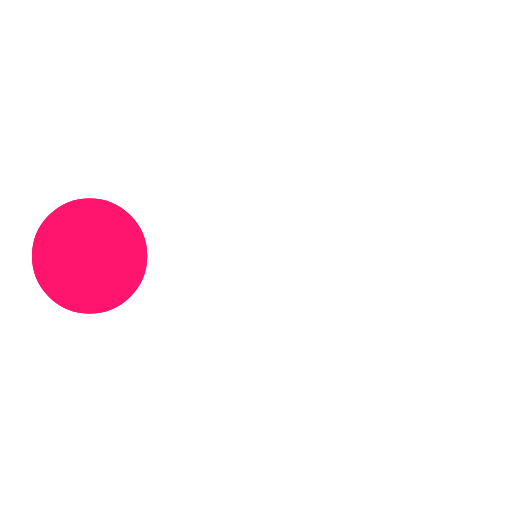
t = 0.00 s
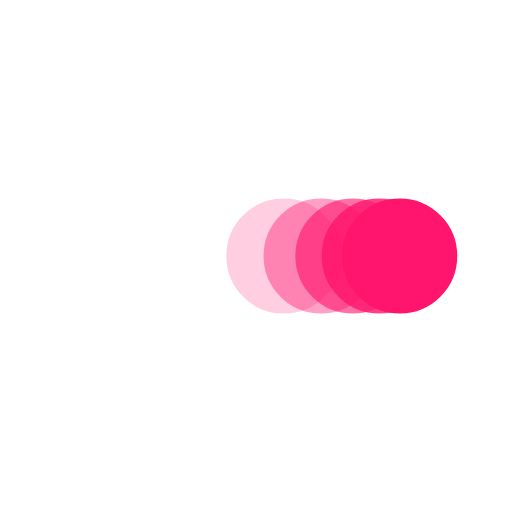
t = 0.38 s
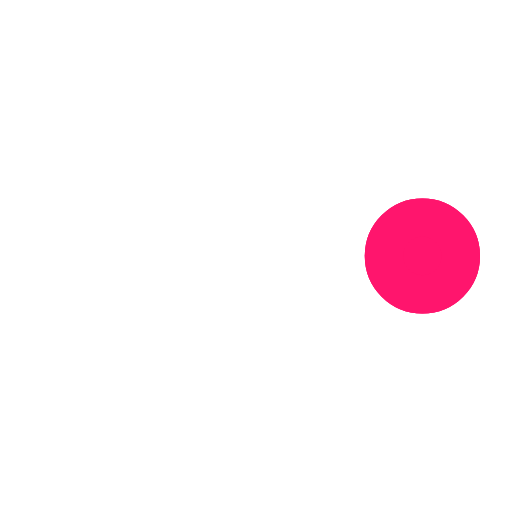
t = 0.73 s
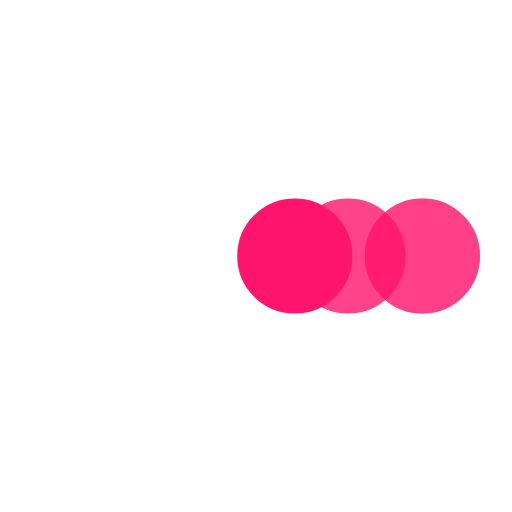
t = 1.10 s
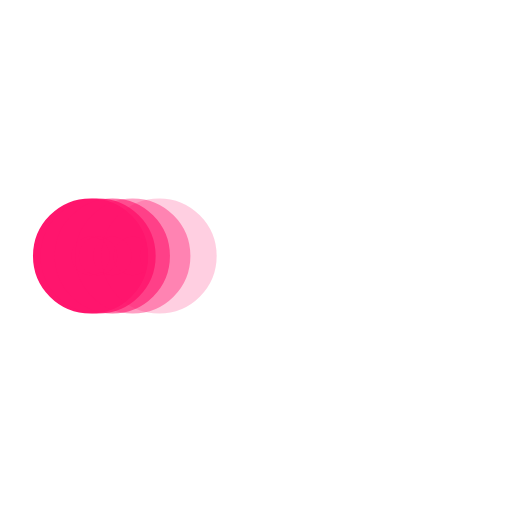
t = 1.48 s
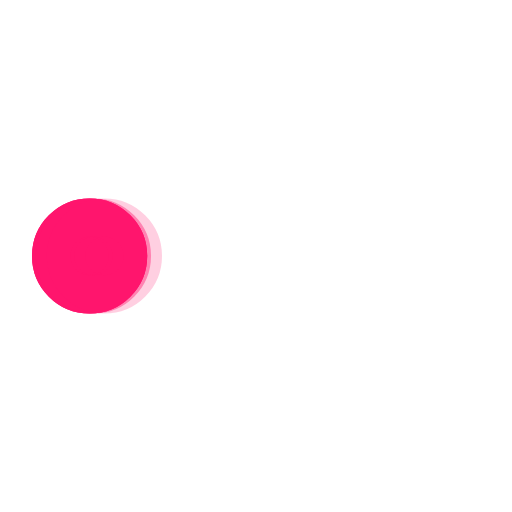
t = 1.60 s

The animated SVG that drew these frames (rendered in a browser with its animation timeline set to each time). Animation: 5 SMIL elements (animate=5); one cycle of 2.20 s, repeats indefinitely.

<?xml version="1.0" encoding="UTF-8"?><svg viewBox="0 0 200 200" xmlns="http://www.w3.org/2000/svg"> <circle cx="35" cy="100" r="15" fill="#FF156D" stroke="#FF156D" stroke-width="15">  <animate attributeName="cx" begin="0" calcMode="spline" dur="2" keySplines="0 .1 .5 1;0 .1 .5 1;0 .1 .5 1;0 .1 .5 1" repeatCount="indefinite" values="35;165;165;35;35"/> </circle> <circle cx="35" cy="100" r="15" fill="#FF156D" opacity=".8" stroke="#FF156D" stroke-width="15">  <animate attributeName="cx" begin="0.05" calcMode="spline" dur="2" keySplines="0 .1 .5 1;0 .1 .5 1;0 .1 .5 1;0 .1 .5 1" repeatCount="indefinite" values="35;165;165;35;35"/> </circle> <circle cx="35" cy="100" r="15" fill="#FF156D" opacity=".6" stroke="#FF156D" stroke-width="15">  <animate attributeName="cx" begin=".1" calcMode="spline" dur="2" keySplines="0 .1 .5 1;0 .1 .5 1;0 .1 .5 1;0 .1 .5 1" repeatCount="indefinite" values="35;165;165;35;35"/> </circle> <circle cx="35" cy="100" r="15" fill="#FF156D" opacity=".4" stroke="#FF156D" stroke-width="15">  <animate attributeName="cx" begin=".15" calcMode="spline" dur="2" keySplines="0 .1 .5 1;0 .1 .5 1;0 .1 .5 1;0 .1 .5 1" repeatCount="indefinite" values="35;165;165;35;35"/> </circle> <circle cx="35" cy="100" r="15" fill="#FF156D" opacity=".2" stroke="#FF156D" stroke-width="15">  <animate attributeName="cx" begin=".2" calcMode="spline" dur="2" keySplines="0 .1 .5 1;0 .1 .5 1;0 .1 .5 1;0 .1 .5 1" repeatCount="indefinite" values="35;165;165;35;35"/> </circle></svg>